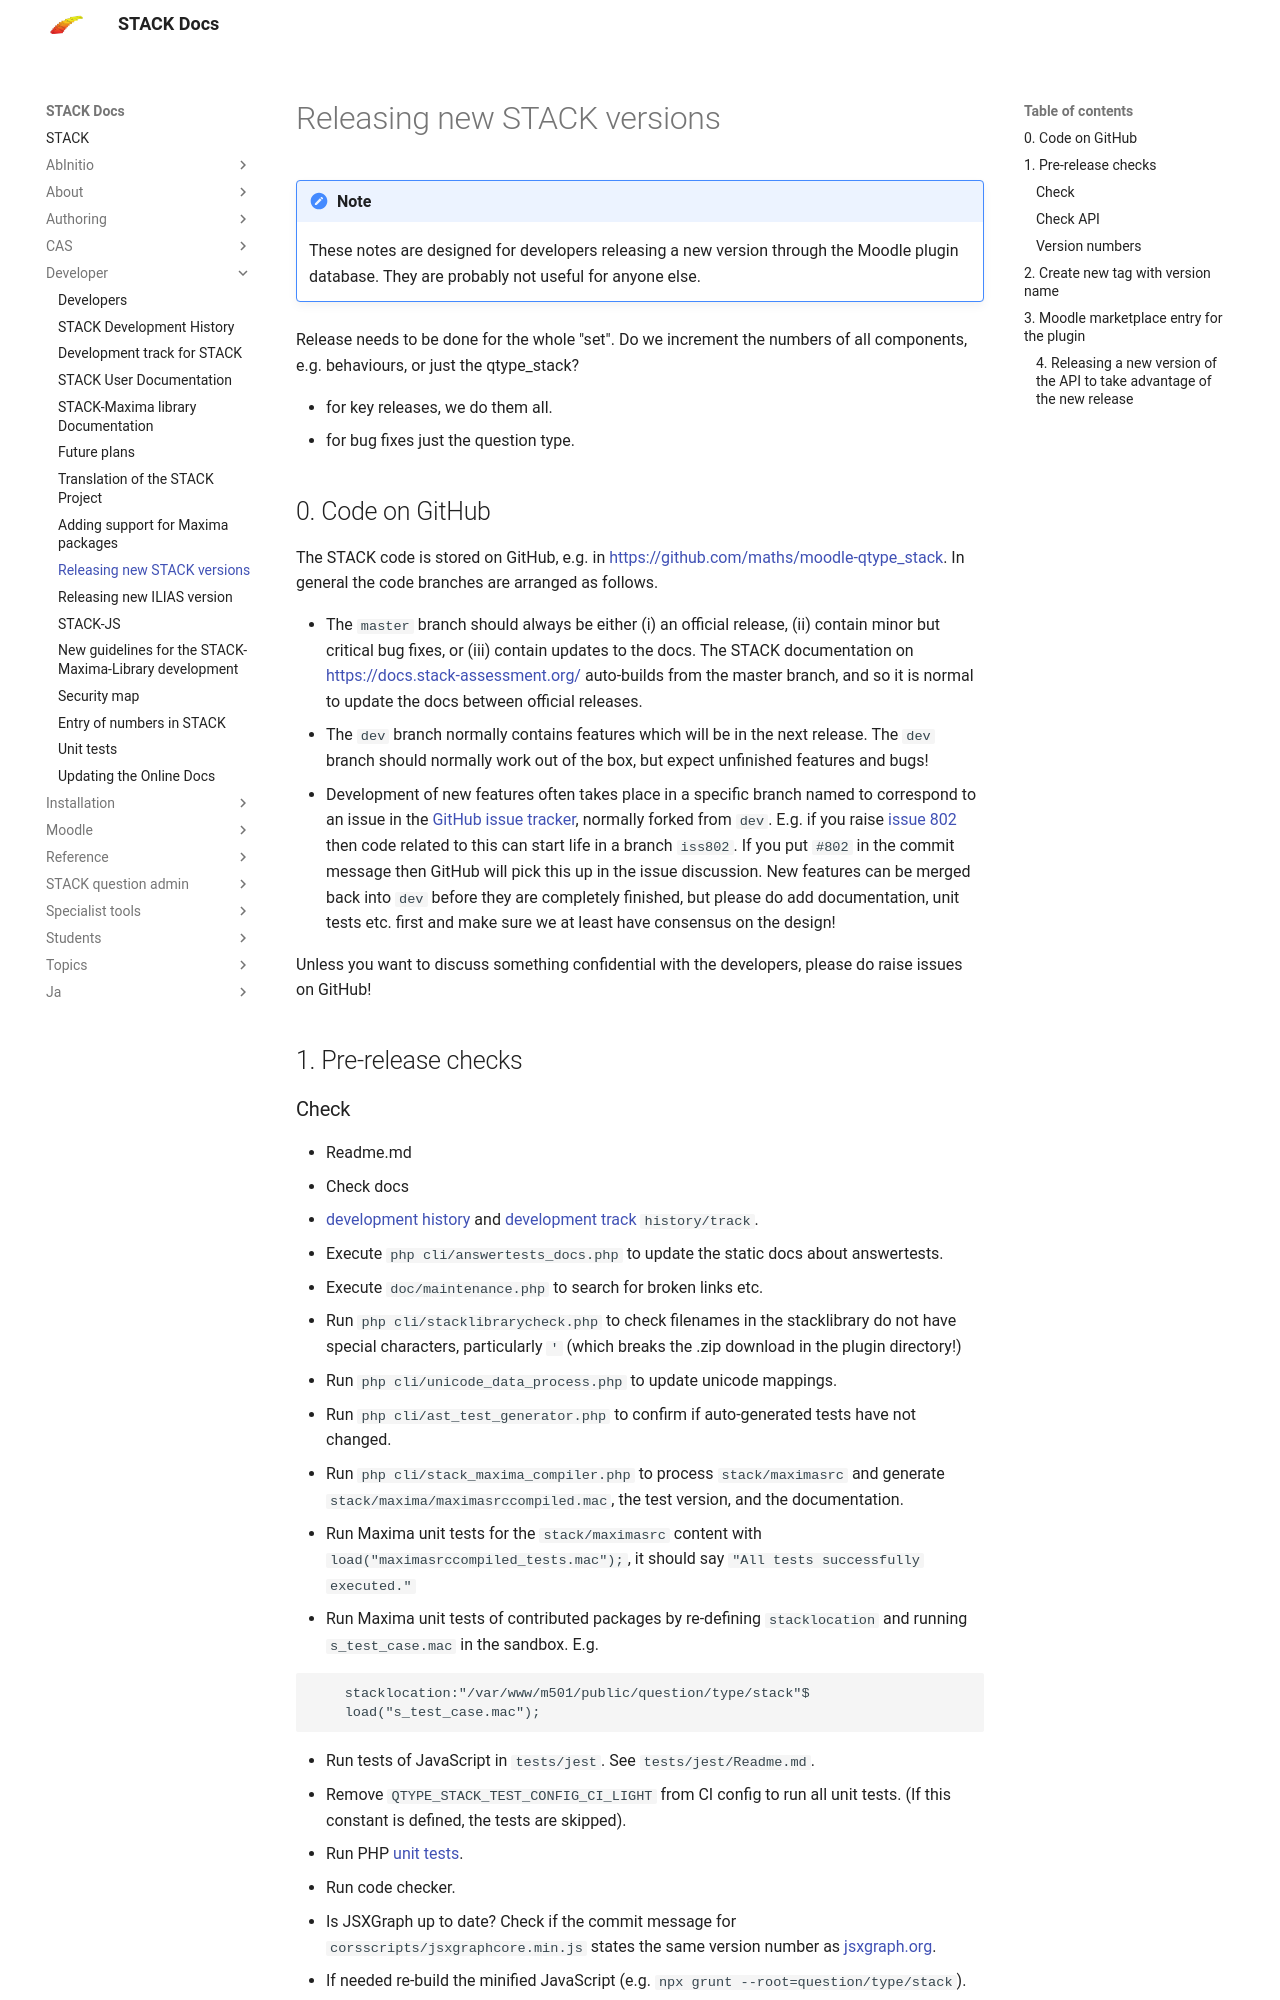

repository: maths/moodle-qtype_stack · page: en/Developer/Releasing/index.html · generator: mkdocs

# Releasing new STACK versions

!!! note
    These notes are designed for developers releasing a new version through the Moodle plugin database.  They are probably not useful for anyone else.

Release needs to be done for the whole "set".  Do we increment the numbers of all components, e.g. behaviours, or just the qtype_stack?

* for key releases, we do them all.
* for bug fixes just the question type.

## 0. Code on GitHub

The STACK code is stored on GitHub, e.g. in [https://github.com/maths/moodle-qtype_stack](https://github.com/maths/moodle-qtype_stack). In general the code branches are arranged as follows.

* The `master` branch should always be either (i) an official release, (ii) contain minor but critical bug fixes, or (iii) contain updates to the docs.  The STACK documentation on [https://docs.stack-assessment.org/](https://docs.stack-assessment.org/) auto-builds from the master branch, and so it is normal to update the docs between official releases.
* The `dev` branch normally contains features which will be in the next release.  The `dev` branch should normally work out of the box, but expect unfinished features and bugs!  
* Development of new features often takes place in a specific branch named to correspond to an issue in the [GitHub issue tracker](https://github.com/maths/moodle-qtype_stack/issues), normally forked from `dev`.  E.g. if you raise [issue 802](https://github.com/maths/moodle-qtype_stack/issues/802) then code related to this can start life in a branch `iss802`.  If you put `#802` in the commit message then GitHub will pick this up in the issue discussion.  New features can be merged back into `dev` before they are completely finished, but please do add documentation, unit tests etc. first and make sure we at least have consensus on the design!

Unless you want to discuss something confidential with the developers, please do raise issues on GitHub!

## 1. Pre-release checks
